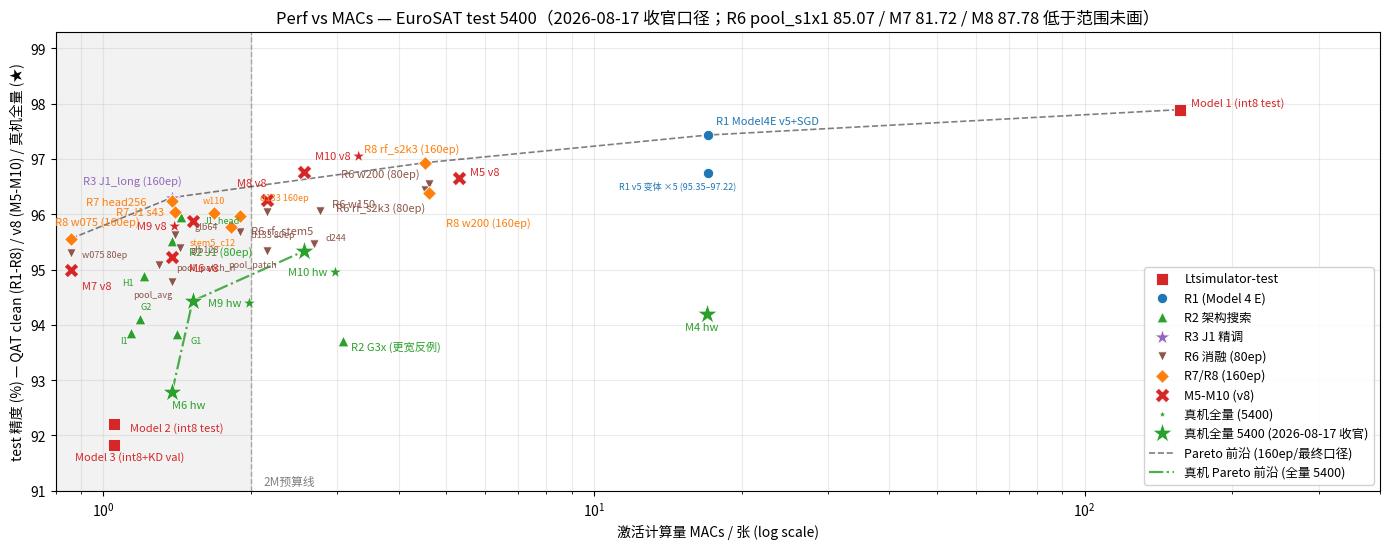

Here is the Python script that generated this plot: (Note: this script raises an exception after producing the figure.)
# -*- coding: utf-8 -*-
"""Perf (test acc) vs MACs — Ltsimulator-test + auto_research R1/R2/R3/R6/R7/R8 + M5-M10 v8 + 真机全量."""
import matplotlib
matplotlib.use("Agg")
import matplotlib.pyplot as plt

plt.rcParams["font.family"] = ["Microsoft YaHei", "SimHei", "Hiragino Sans GB", "Heiti TC", "Arial Unicode MS", "sans-serif"]
plt.rcParams["axes.unicode_minus"] = False

# (label, MACs in millions, acc %, group, annotation offset[, fontsize])
# 第 6 项可选 fontsize: 消融臂小字号 6.5, 主标签 8
points = [
    # Ltsimulator-test 主工程
    ("Model 1 (int8 test)",        156.6, 97.89, "Ltsimulator-test", (8, 3)),
    ("Model 2 (int8 test)",          1.05, 92.20, "Ltsimulator-test", (12, -5)),
    ("Model 3 (int8+KD val)",        1.05, 91.83, "Ltsimulator-test", (-28, -11)),
    # auto_research R1: Model 4 E, 17.04M, QAT v5 各变体 (test 5400); 5 个未命名变体归并标注
    ("R1 Model4E v5+SGD",           17.04, 97.43, "R1 (Model 4 E)", (6, 8)),
    ("R1 v5 变体 ×5 (95.35–97.22)", 17.04, 96.74, "R1 (Model 4 E)", (-64, -11), 6.5),
    # auto_research R2: 架构搜索 (test 5400); 臂名自 round2/round3 notes
    ("R2 J1 (80ep)",                 1.38, 95.52, "R2 架构搜索", (12, -10)),
    ("J1_head",                      1.44, 95.94, "R2 架构搜索", (16, -3), 6.5),
    ("H1",                           1.21, 94.89, "R2 架构搜索", (-16, -7), 6.5),
    ("G2",                           1.19, 94.11, "R2 架构搜索", (0, 7), 6.5),
    ("I1",                           1.14, 93.85, "R2 架构搜索", (-8, -7), 6.5),
    ("G1",                           1.41, 93.83, "R2 架构搜索", (10, -6), 6.5),
    ("R2 G3x (更宽反例)",             3.08, 93.70, "R2 架构搜索", (6, -6)),
    # auto_research R3: J1 精调 (test 5400)
    ("R3 J1_long (160ep)",           1.38, 96.30, "R3 J1 精调", (-64, 10)),
    # auto_research R6: 消融臂 (80ep, test 5400; pool_s1x1 85.07 超出坐标未画)
    ("w075 80ep",                    0.86, 95.30, "R6 消融 (80ep)", (8, -3), 6.5),
    ("pool_patch_n",                 1.30, 95.09, "R6 消融 (80ep)", (12, -4), 6.5),
    ("pool_avg",                     1.38, 94.78, "R6 消融 (80ep)", (-28, -11), 6.5),
    ("glb64",                        1.40, 95.63, "R6 消融 (80ep)", (14, 4), 6.5),
    ("glb128",                       1.43, 95.39, "R6 消融 (80ep)", (8, -3), 6.5),
    ("d133 80ep",                    1.90, 95.67, "R6 消融 (80ep)", (8, -3), 6.5),
    ("pool_patch",                   2.16, 95.33, "R6 消融 (80ep)", (-28, -11), 6.5),
    ("R6 rf_stem5",                  2.16, 96.04, "R6 消融 (80ep)", (-12, -16)),
    ("d244",                         2.69, 95.46, "R6 消融 (80ep)", (8, 3), 6.5),
    ("R6 w150",                      2.77, 96.06, "R6 消融 (80ep)", (8, 3)),
    ("R6 rf_s2k3 (80ep)",            4.52, 96.44, "R6 消融 (80ep)", (-64, -16)),
    ("R6 w200 (80ep)",               4.62, 96.54, "R6 消融 (80ep)", (-64, 5)),
    # auto_research R7/R8: 160ep 决赛 (test 5400)
    ("R8 w075 (160ep)",              0.86, 95.56, "R7/R8 (160ep)", (-12, 10)),
    ("R7 head256",                   1.40, 96.04, "R7/R8 (160ep)", (-64, 5)),
    ("R7 J1 s43",                    1.38, 96.24, "R7/R8 (160ep)", (-40, -10)),
    ("w110",                         1.68, 96.02, "R7/R8 (160ep)", (-8, 7), 6.5),
    ("stem5_c12",                    1.82, 95.76, "R7/R8 (160ep)", (-30, -12), 6.5),
    ("d133 160ep",                   1.90, 95.96, "R7/R8 (160ep)", (14, 12), 6.5),
    ("R8 rf_s2k3 (160ep)",           4.52, 96.93, "R7/R8 (160ep)", (-44, 7)),
    ("R8 w200 (160ep)",              4.62, 96.39, "R7/R8 (160ep)", (12, -24)),
    # M5-M10 (决赛模型, v8 漂移鲁棒 QAT, test 5400; M9/M10 画部署 seed42 值, 双 seed 为 95.87/95.69 与 96.76/96.56, 2026-08-17 收官)
    ("M7 v8",                       0.86, 95.00, "M5-M10 (v8)", (8, -14)),
    ("M6 v8",                       1.38, 95.22, "M5-M10 (v8)", (12, -10)),
    ("M9 v8 ★",                     1.52, 95.87, "M5-M10 (v8)", (-40, -5)),
    ("M8 v8",                       2.16, 96.26, "M5-M10 (v8)", (-22, 10)),
    ("M10 v8 ★",                    2.56, 96.76, "M5-M10 (v8)", (8, 10)),
    ("M5 v8",                       5.31, 96.65, "M5-M10 (v8)", (8, 2)),
]

# 真机全量 5400 口径（2026-08-17 收官，绿色星形）
# 第 5 项可选 dict: ha/va 控制文字对齐, 使文字起点紧贴自身星
hw_points = [
    ("M7 hw",  0.86, 81.72, (8, -16)),                       # 板端 [0:1800], 低于 ylim 未画
    ("M6 hw",  1.38, 92.78, (0, -11)),
    ("M9 hw ★", 1.52, 94.43, (28, 3), {"ha": "center", "va": "top"}),
    ("M8 hw",  2.16, 87.78, (8, 8)),                          # 低于 ylim 未画
    ("M10 hw ★", 2.56, 95.33, (8, -11), {"ha": "center", "va": "top"}),
    ("M5 hw",  5.31, 90.17, (8, 8)),                          # 低于 ylim 未画
    ("M4 hw", 17.03, 94.19, (-16, -11)),
]

groups = {
    "Ltsimulator-test":  dict(color="#d62728", marker="s", s=70),
    "R1 (Model 4 E)":    dict(color="#1f77b4", marker="o", s=55),
    "R2 架构搜索":        dict(color="#2ca02c", marker="^", s=60),
    "R3 J1 精调":         dict(color="#9467bd", marker="*", s=140),
    "R6 消融 (80ep)":     dict(color="#8c564b", marker="v", s=45),
    "R7/R8 (160ep)":     dict(color="#ff7f0e", marker="D", s=50),
    "M5-M10 (v8)":      dict(color="#d62728", marker="X", s=110),
    "真机全量 (5400)":   dict(color="#2ca02c", marker="*"),
}

fig, ax = plt.subplots(figsize=(14, 5.6))  # 宽幅版: 适配 PPT 预览页右侧 ~2.5:1 区域

for gname, style in groups.items():
    xs = [p[1] for p in points if p[3] == gname and p[2] is not None]
    ys = [p[2] for p in points if p[3] == gname and p[2] is not None]
    ax.scatter(xs, ys, label=gname, zorder=3, edgecolors="white",
               linewidths=0.6, **style)

for p in points:
    label, x, y, gname, off = p[0], p[1], p[2], p[3], p[4]
    fs = p[5] if len(p) > 5 else 8
    if label is None or y is None:
        continue
    ax.annotate(label, (x, y), textcoords="offset points", xytext=off,
                fontsize=fs, color=groups[gname]["color"], zorder=4)

# 真机全量 5400 点（绿色星形；M7 81.72 / M8 87.78 / M5 hw 90.17 低于 ylim 未画）
hw_show = [p for p in hw_points if p[2] >= 91]
ax.scatter([p[1] for p in hw_show], [p[2] for p in hw_show],
           color=groups["真机全量 (5400)"]["color"], marker="*", s=240,
           edgecolors="white", linewidths=0.6, zorder=5,
           label="真机全量 5400 (2026-08-17 收官)")
for p in hw_points:
    label, x, y, off = p[0], p[1], p[2], p[3]
    extra = p[4] if len(p) > 4 else {}
    if y < 91:
        continue
    ax.annotate(label, (x, y), textcoords="offset points", xytext=off,
                fontsize=8, color=groups["真机全量 (5400)"]["color"], zorder=6,
                ha=extra.get("ha", "left"), va=extra.get("va", "baseline"))

# ---- 仅保留数据点 + 点旁文字标注（无箭头/callout，2026-08-20 用户指示）----

# 2M 预算线 + Pareto 前沿 (160ep 口径; Model 2 被 w075 严格支配, 不在前沿上)
ax.axvspan(0.8, 2.0, color="gray", alpha=0.10, zorder=1)
ax.axvline(2.0, color="gray", ls="--", lw=1, alpha=0.6)
ax.text(2.12, 91.1, "2M预算线", fontsize=8.5, color="gray")
pareto = [(0.86, 95.56), (1.38, 96.30), (4.52, 96.93), (17.04, 97.43), (156.6, 97.89)]
ax.plot([p[0] for p in pareto], [p[1] for p in pareto], "k--", lw=1.2,
        alpha=0.5, zorder=2, label="Pareto 前沿 (160ep/最终口径)")
# 真机全量口径帕累托前沿 (2026-08-17 收官): M6 92.78 -> M9 94.43 -> M10 95.33
# (M4 94.19 被 M10 支配、M5/M7/M8 低于 ylim, 均不在前沿上)
hw_pareto = [(1.38, 92.78), (1.52, 94.43), (2.56, 95.33)]
ax.plot([p[0] for p in hw_pareto], [p[1] for p in hw_pareto],
        color="#2ca02c", ls="-.", lw=1.6, alpha=0.85, zorder=2,
        label="真机 Pareto 前沿 (全量 5400)")

ax.set_xscale("log")
ax.set_xlabel("激活计算量 MACs / 张 (log scale)")
ax.set_ylabel("test 精度 (%) — QAT clean (R1-R8) / v8 (M5-M10) / 真机全量 (★)")
ax.set_title("Perf vs MACs — EuroSAT test 5400（2026-08-17 收官口径；R6 pool_s1x1 85.07 / M7 81.72 / M8 87.78 低于范围未画）")
ax.set_xlim(0.8, 400)
ax.set_ylim(91, 99.3)
ax.grid(True, which="both", alpha=0.25)
ax.legend(loc="lower right", fontsize=9, framealpha=0.9)

fig.tight_layout()
out = __file__.replace(".py", ".png")
fig.savefig(out, dpi=160)
print("saved:", out)
